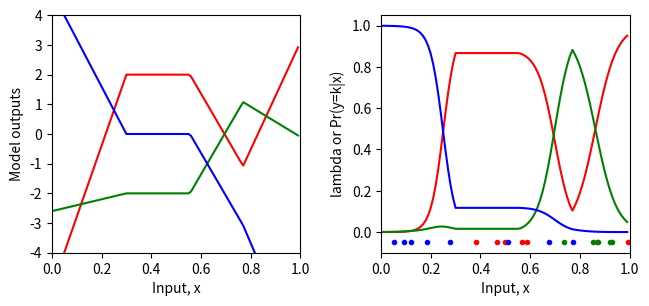
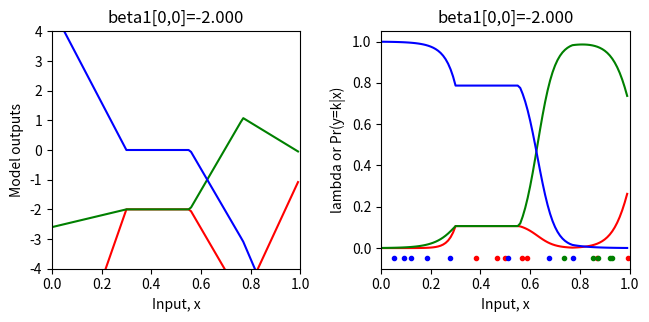
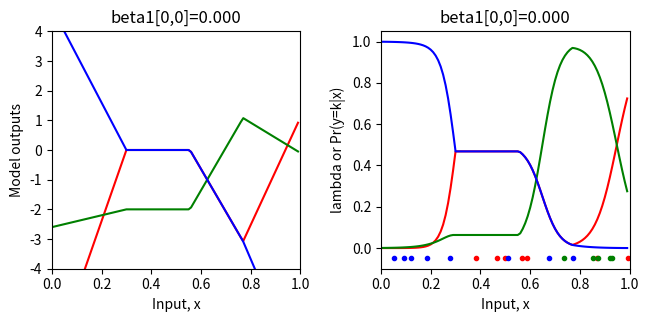
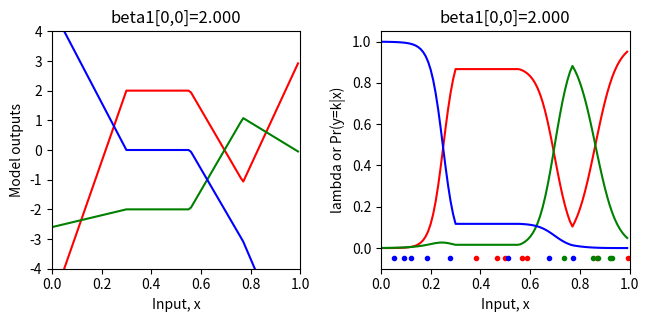
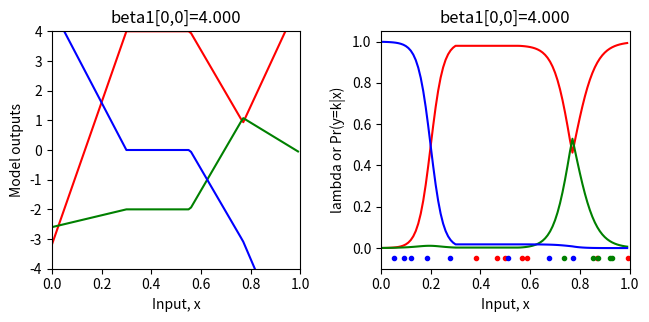
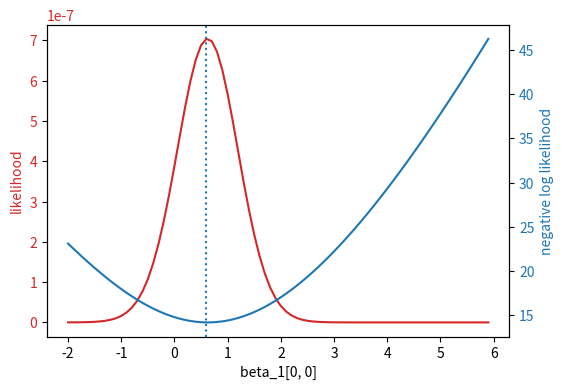
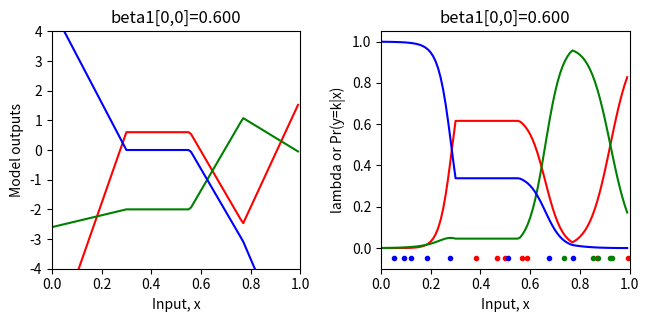

Here is the Python script that generated these plots, in order:
import numpy as np
import matplotlib.pyplot as plt

# Define the Rectified Linear Unit (ReLU) function
def ReLU(preactivation):
  activation = preactivation.clip(0.0)
  return activation

# Define a shallow neural network
def shallow_nn(x, beta_0, omega_0, beta_1, omega_1):
    # Ensure that input data is (1 x n_data) array
    n_data = x.size
    x = np.reshape(x,(1,n_data))

    # Compute the hidden unit using matrix multiplication for the input array
    h1 = ReLU(np.matmul(beta_0,np.ones((1,n_data))) + np.matmul(omega_0,x))

    # Compute the output of the shallow neural network using matrix multiplcation for the input array
    model_out = np.matmul(beta_1,np.ones((1,n_data))) + np.matmul(omega_1,h1)
    return model_out

# Define a function to define the parameters
def get_parameters():
  beta_0 = np.zeros((3,1));  # formerly theta_x0
  omega_0 = np.zeros((3,1)); # formerly theta_x1
  beta_1 = np.zeros((3,1));  # three output biases
  omega_1 = np.zeros((3,3)); # nine output weights

  beta_0[0,0] = 0.3; beta_0[1,0] = -1.0; beta_0[2,0] = -0.5
  omega_0[0,0] = -1.0; omega_0[1,0] = 1.8; omega_0[2,0] = 0.65
  beta_1[0,0] = 2.0; beta_1[1,0] = -2; beta_1[2,0] = 0.0
  omega_1[0,0] = -24.0; omega_1[0,1] = -8.0; omega_1[0,2] = 50.0
  omega_1[1,0] = -2.0; omega_1[1,1] = 8.0; omega_1[1,2] = -30.0
  omega_1[2,0] = 16.0; omega_1[2,1] = -8.0; omega_1[2,2] =-8

  return beta_0, omega_0, beta_1, omega_1

# Define a function to plot the data
def plot_multiclass_classification(x_model, out_model, lambda_model, x_data = None, y_data = None, title= None):
  # Format the model data to 1D arrays
  n_data = len(x_model)
  n_class = 3
  x_model = np.squeeze(x_model)
  out_model = np.reshape(out_model, (n_class,n_data))
  lambda_model = np.reshape(lambda_model, (n_class,n_data))

  fig, ax = plt.subplots(1,2)
  fig.set_size_inches(7.0, 3.5)
  fig.tight_layout(pad=3.0)
  ax[0].plot(x_model,out_model[0,:],'r-')
  ax[0].plot(x_model,out_model[1,:],'g-')
  ax[0].plot(x_model,out_model[2,:],'b-')
  ax[0].set_xlabel('Input, x'); ax[0].set_ylabel('Model outputs')
  ax[0].set_xlim([0,1]);ax[0].set_ylim([-4,4])
  if title is not None:
    ax[0].set_title(title)
  ax[1].plot(x_model,lambda_model[0,:],'r-')
  ax[1].plot(x_model,lambda_model[1,:],'g-')
  ax[1].plot(x_model,lambda_model[2,:],'b-')
  ax[1].set_xlabel('Input, x'); ax[1].set_ylabel('lambda or Pr(y=k|x)')
  ax[1].set_xlim([0,1]);ax[1].set_ylim([-0.1,1.05])
  if title is not None:
    ax[1].set_title(title)
  if x_data is not None:
    for i in range(len(x_data)):
      if y_data[i] ==0:
        ax[1].plot(x_data[i],-0.05, 'r.')
      if y_data[i] ==1:
        ax[1].plot(x_data[i],-0.05, 'g.')
      if y_data[i] ==2:
        ax[1].plot(x_data[i],-0.05, 'b.')
  plt.show()

'''Softmax Function'''
# Define the Softmax Function
def softmax(model_out):
  # Compute the exponential of the model outputs
  exp_model_out = np.exp(model_out)

  # Compute the sum of the exponentials 
  sum_exp_model_out = np.sum(exp_model_out, axis = 0, keepdims=True)

  # Normalize the exponentials 
  softmax_model_out = exp_model_out/sum_exp_model_out

  return softmax_model_out

# 1D training data, input/output pairs
x_train = np.array([0.09291784,0.46809093,0.93089486,0.67612654,0.73441752,0.86847339,\
                   0.49873225,0.51083168,0.18343972,0.99380898,0.27840809,0.38028817,\
                   0.12055708,0.56715537,0.92005746,0.77072270,0.85278176,0.05315950,\
                   0.87168699,0.58858043])
y_train = np.array([2,0,1,2,1,0,\
                    0,2,2,0,2,0,\
                    2,0,1,2,1,2, \
                    1,0])

# Define Parameters
beta_0, omega_0, beta_1, omega_1 = get_parameters()

# Define input values
x_model = np.arange(0,1,0.01)

# Compute the shallow neural network
model_out= shallow_nn(x_model, beta_0, omega_0, beta_1, omega_1)

# Pass the output of the shallow neural network through a softmax function
lambda_model = softmax(model_out)

# Plot the model and how it matches with the training data
plot_multiclass_classification(x_model, model_out, lambda_model, x_train, y_train)

# Define a function to return the probability of each output value
def categorical_distribution(y, lambda_param):
    return np.array([lambda_param[row, i] for i, row in enumerate (y)])

# Here are three examples
print(categorical_distribution(np.array([[0]]),np.array([[0.2],[0.5],[0.3]])))
print(categorical_distribution(np.array([[1]]),np.array([[0.2],[0.5],[0.3]])))
print(categorical_distribution(np.array([[2]]),np.array([[0.2],[0.5],[0.3]])))

'''Likelihood Function (Categorical Distribution)'''
def compute_likelihood(y_train, lambda_param):
  likelihood = np.prod(categorical_distribution(y_train, lambda_param))

  return likelihood

# Define Parameters
beta_0, omega_0, beta_1, omega_1 = get_parameters()

# Compute parameters of the categorical distribution using a shallow neural network
model_out = shallow_nn(x_train, beta_0, omega_0, beta_1, omega_1)

# Pass the output of the shallow neural network through a softmax function
lambda_train = softmax(model_out)

# Compute the likelihood function of the cateogiral distribution
likelihood = compute_likelihood(y_train, lambda_train)

# Ensure that the likelihood function was correctly calculated
print("Correct answer = %9.9f, Your answer = %9.9f"%(0.000000041,likelihood))

'''Negative Log Likelihood Function (Categorical Distribution)'''
def compute_negative_log_likelihood(y_train, lambda_param):
  nll = -np.sum(np.log(categorical_distribution(y_train, lambda_param)))

  return nll

# Define Parameters
beta_0, omega_0, beta_1, omega_1 = get_parameters()

# Compute the parameters of the categorical distribution using a shallow neural network
model_out = shallow_nn(x_train, beta_0, omega_0, beta_1, omega_1)

# Pass the outputs of the shallow neural network through the softmax function
lambda_train = softmax(model_out)

# Compute the negative log likelihood of the categorical distribution
nll = compute_negative_log_likelihood(y_train, lambda_train)

# Ensure that the negative log likelihood function was correctly calculated
print("Correct answer = %9.9f, Your answer = %9.9f"%(17.015457867,nll))

'''Minimizing the Loss Function by optimizing beta_1'''
# Define a range of values for the parameter (beta_1)
beta_1_vals = np.arange(-2,6.0,0.1)

# Define array structure for likelihoods and negative log likelihoods
likelihoods = np.zeros_like(beta_1_vals)
nlls = np.zeros_like(beta_1_vals)

beta_0, omega_0, beta_1, omega_1 = get_parameters()
for count in range(len(beta_1_vals)):
  # Set the value for the parameter
  beta_1[0,0] = beta_1_vals[count]

  # Compute the network with new parameters
  model_out = shallow_nn(x_train, beta_0, omega_0, beta_1, omega_1)
  lambda_train = softmax(model_out)

  # Compute and store the likelihood and the negative log likelihood
  likelihoods[count] = compute_likelihood(y_train,lambda_train)
  nlls[count] = compute_negative_log_likelihood(y_train, lambda_train)

  # Plot the model for every 20th parameter setting
  if count % 20 == 0:
    # Run the model to get values to plot and plot it.
    model_out = shallow_nn(x_model, beta_0, omega_0, beta_1, omega_1)
    lambda_model = softmax(model_out)
    plot_multiclass_classification(x_model, model_out, lambda_model, x_train, y_train, title="beta1[0,0]=%3.3f"%(beta_1[0,0]))

# Plot the likelihood and negative log likelihood for each beta_1 value
fig, ax = plt.subplots()
fig.tight_layout(pad=5.0)
likelihood_color = 'tab:red'
nll_color = 'tab:blue'


ax.set_xlabel('beta_1[0, 0]')
ax.set_ylabel('likelihood', color = likelihood_color)
ax.plot(beta_1_vals, likelihoods, color = likelihood_color)
ax.tick_params(axis='y', labelcolor=likelihood_color)

ax1 = ax.twinx()
ax1.plot(beta_1_vals, nlls, color = nll_color)
ax1.set_ylabel('negative log likelihood', color = nll_color)
ax1.tick_params(axis='y', labelcolor = nll_color)

plt.axvline(x = beta_1_vals[np.argmax(likelihoods)], linestyle='dotted')

plt.show()

# Print the maximum likelihood and minimum negative log likelihood for the best beta_1 value
print("Maximum likelihood = %f, at beta_1=%3.3f"%( (likelihoods[np.argmax(likelihoods)],beta_1_vals[np.argmax(likelihoods)])))
print("Minimum negative log likelihood = %f, at beta_1=%3.3f"%( (nlls[np.argmin(nlls)],beta_1_vals[np.argmin(nlls)])))

# Plot the best model
beta_1[0,0] = beta_1_vals[np.argmin(nlls)]
model_out = shallow_nn(x_model, beta_0, omega_0, beta_1, omega_1)
lambda_model = softmax(model_out)
plot_multiclass_classification(x_model, model_out, lambda_model, x_train, y_train, title="beta1[0,0]=%3.3f"%(beta_1[0,0]))

     
     
